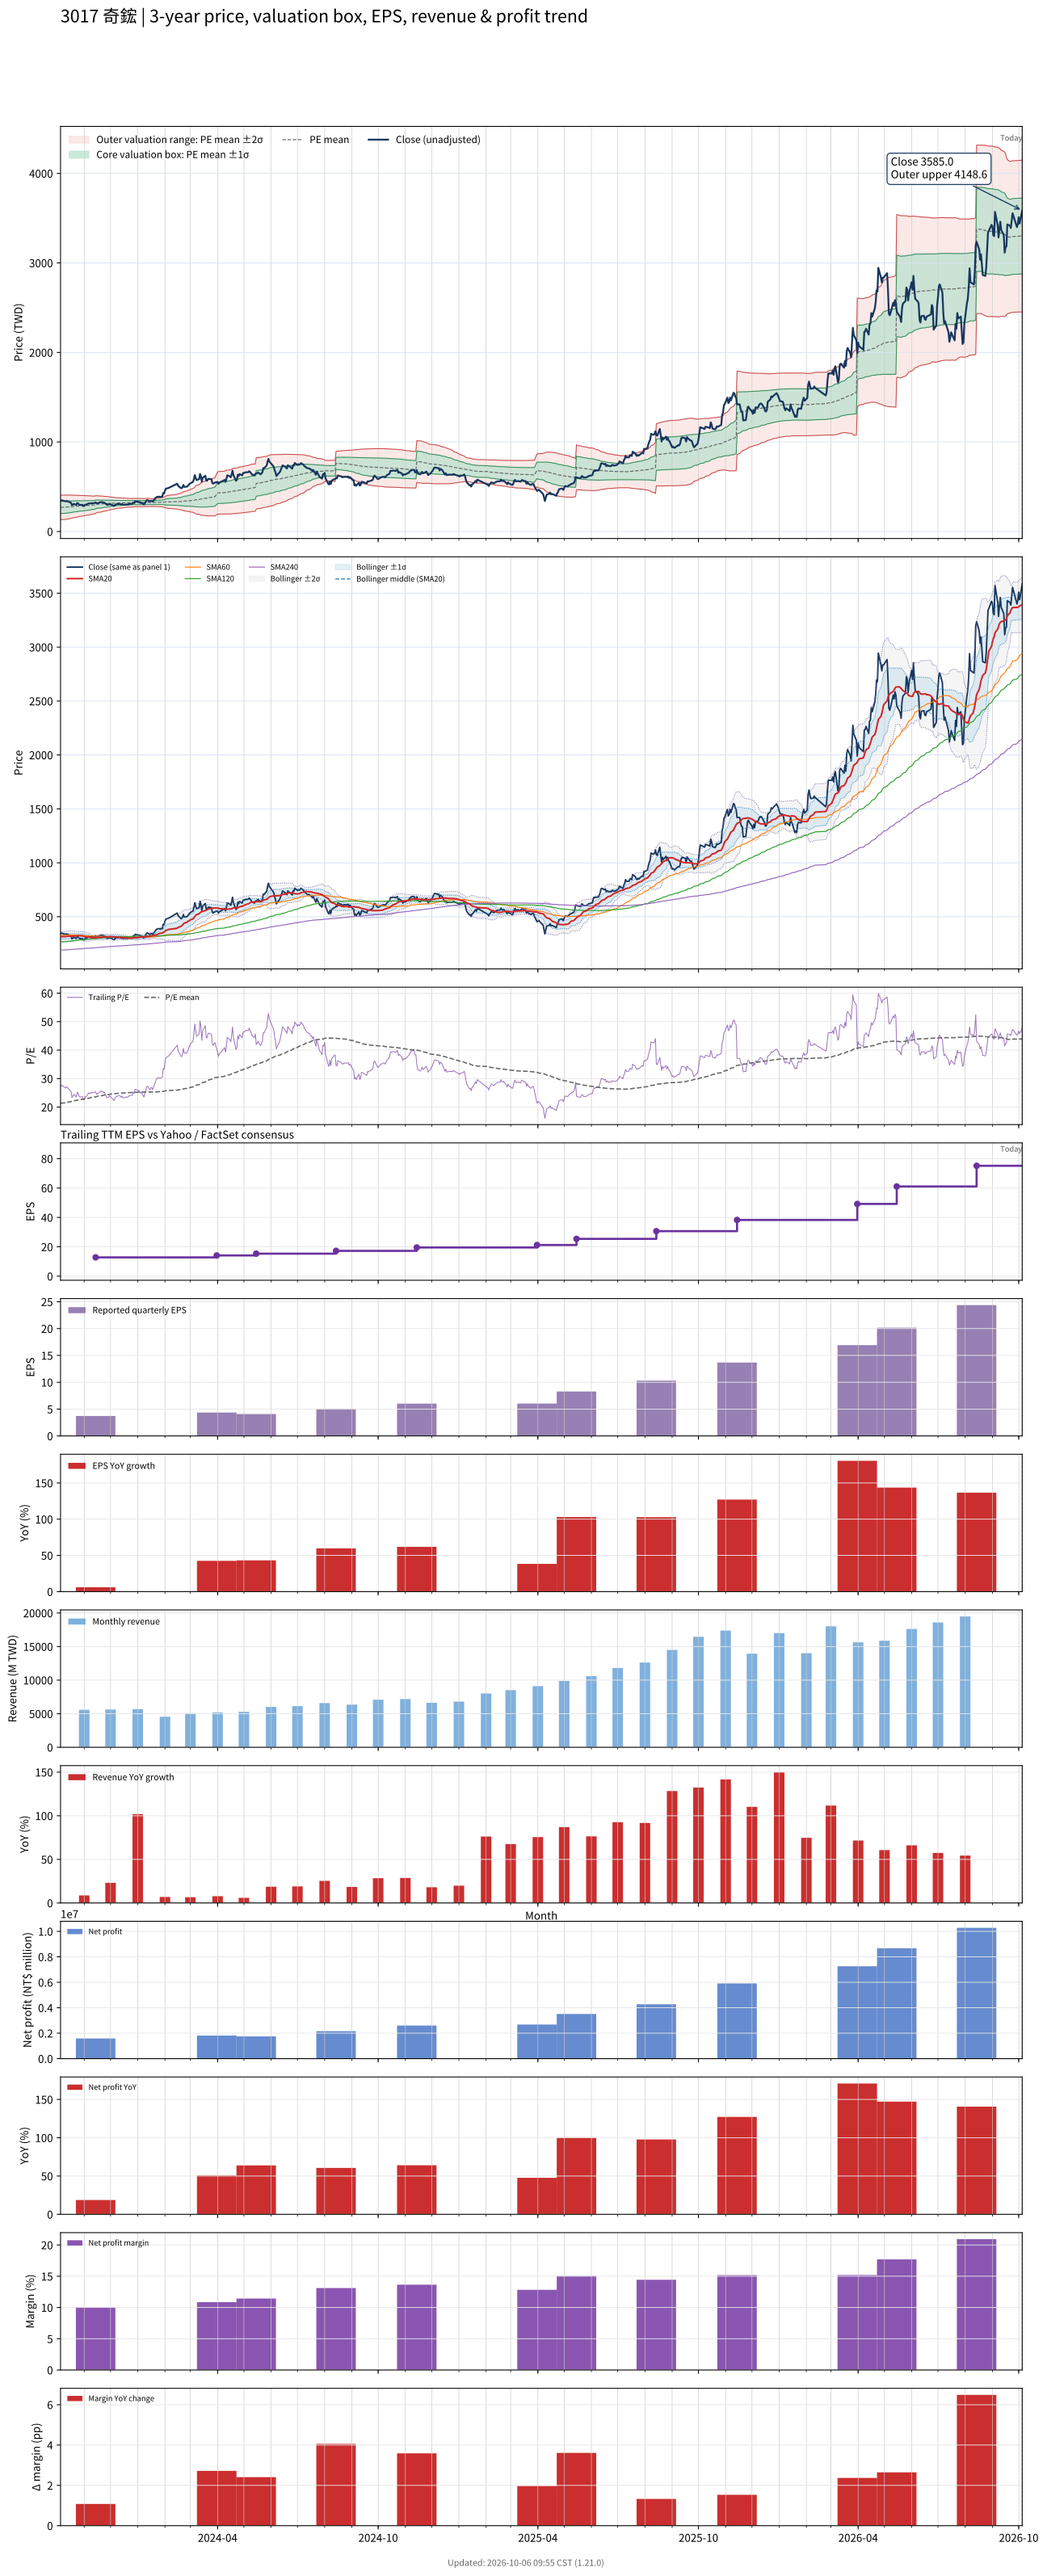

Values plotted in this chart, from the file beside it:
# chart-version: skill-stock-dynamic-val…
date, close, available_date, period_end, eps, ttm_eps, pe, pe_mean, pe_std, price_m2, price_m1, price_mean, price_p1, price_p2, forward_eps, forward_pe, forward_pe_mean, forward_pe_std, forward_price_m2, forward_price_m1, forward_price_mean, forward_price_p1, forward_price_p2, sma20
2023-10-05, 344, 2023-08-14, 2023-06-30, 3.18, 12.6, 27.3, 21.27, 5.433, 131.1, 199.5, 268, 336.4, 404.9, , , , , , , , , , 315.6
2023-10-06, 348.5, 2023-08-14, 2023-06-30, 3.18, 12.6, 27.66, 21.39, 5.41, 133.2, 201.3, 269.5, 337.7, 405.9, , , , , , , , , , 315.9
2023-10-11, 336.5, 2023-08-14, 2023-06-30, 3.18, 12.6, 26.71, 21.5, 5.38, 135.4, 203.1, 270.9, 338.7, 406.5, , , , , , , , , , 315.9
2023-10-12, 342, 2023-08-14, 2023-06-30, 3.18, 12.6, 27.14, 21.62, 5.346, 137.7, 205.1, 272.4, 339.8, 407.1, , , , , , , , , , 317.4
2023-10-13, 337, 2023-08-14, 2023-06-30, 3.18, 12.6, 26.75, 21.74, 5.304, 140.2, 207, 273.9, 340.7, 407.5, , , , , , , , , , 319
2023-10-16, 325.5, 2023-08-14, 2023-06-30, 3.18, 12.6, 25.83, 21.85, 5.249, 143, 209.1, 275.3, 341.4, 407.5, , , , , , , , , , 320.1
2023-10-17, 319.5, 2023-08-14, 2023-06-30, 3.18, 12.6, 25.36, 21.96, 5.182, 146.1, 211.4, 276.7, 342, 407.2, , , , , , , , , , 320.1
2023-10-18, 294, 2023-08-14, 2023-06-30, 3.18, 12.6, 23.33, 22.05, 5.105, 149.2, 213.5, 277.8, 342.2, 406.5, , , , , , , , , , 318.9
2023-10-19, 299, 2023-08-14, 2023-06-30, 3.18, 12.6, 23.73, 22.15, 5.023, 152.5, 215.8, 279.1, 342.3, 405.6, , , , , , , , , , 319.1
2023-10-20, 308.5, 2023-08-14, 2023-06-30, 3.18, 12.6, 24.48, 22.25, 4.946, 155.7, 218, 280.3, 342.7, 405, , , , , , , , , , 320.6
2023-10-23, 297, 2023-08-14, 2023-06-30, 3.18, 12.6, 23.57, 22.34, 4.874, 158.6, 220, 281.4, 342.9, 404.3, , , , , , , , , , 321.4
2023-10-24, 318, 2023-08-14, 2023-06-30, 3.18, 12.6, 25.24, 22.44, 4.811, 161.5, 222.1, 282.7, 343.3, 403.9, , , , , , , , , , 323.4
2023-10-25, 313, 2023-08-14, 2023-06-30, 3.18, 12.6, 24.84, 22.52, 4.754, 164, 223.9, 283.8, 343.7, 403.6, , , , , , , , , , 324.1
2023-10-26, 301.5, 2023-08-14, 2023-06-30, 3.18, 12.6, 23.93, 22.61, 4.687, 166.8, 225.8, 284.9, 343.9, 403, , , , , , , , , , 324.4
2023-10-27, 296.5, 2023-08-14, 2023-06-30, 3.18, 12.6, 23.53, 22.68, 4.634, 169, 227.4, 285.8, 344.2, 402.6, , , , , , , , , , 323.5
2023-10-30, 298.5, 2023-08-14, 2023-06-30, 3.18, 12.6, 23.69, 22.75, 4.586, 171.1, 228.9, 286.7, 344.4, 402.2, , , , , , , , , , 322.4
2023-10-31, 283.5, 2023-08-14, 2023-06-30, 3.18, 12.6, 22.5, 22.81, 4.536, 173.1, 230.3, 287.4, 344.5, 401.7, , , , , , , , , , 319.5
2023-11-01, 285.5, 2023-08-14, 2023-06-30, 3.18, 12.6, 22.66, 22.87, 4.486, 175.1, 231.6, 288.1, 344.7, 401.2, , , , , , , , , , 316.6
2023-11-02, 299.5, 2023-08-14, 2023-06-30, 3.18, 12.6, 23.77, 22.94, 4.43, 177.4, 233.2, 289.1, 344.9, 400.7, , , , , , , , , , 314.6
2023-11-03, 297, 2023-08-14, 2023-06-30, 3.18, 12.6, 23.57, 23.01, 4.367, 179.9, 235, 290, 345, 400, , , , , , , , , , 312.2
2023-11-06, 315, 2023-08-14, 2023-06-30, 3.18, 12.6, 25, 23.1, 4.309, 182.4, 236.7, 291, 345.3, 399.6, , , , , , , , , , 310.8
2023-11-07, 311, 2023-08-14, 2023-06-30, 3.18, 12.6, 24.68, 23.19, 4.222, 185.8, 239, 292.2, 345.4, 398.6, , , , , , , , , , 308.9
2023-11-08, 313, 2023-08-14, 2023-06-30, 3.18, 12.6, 24.84, 23.28, 4.14, 189, 241.2, 293.3, 345.5, 397.6, , , , , , , , , , 307.7
2023-11-09, 316.5, 2023-08-14, 2023-06-30, 3.18, 12.6, 25.12, 23.37, 4.058, 192.2, 243.3, 294.5, 345.6, 396.7, , , , , , , , , , 306.4
2023-11-10, 314.5, 2023-08-14, 2023-06-30, 3.18, 12.6, 24.96, 23.45, 3.984, 195.1, 245.3, 295.5, 345.7, 395.9, , , , , , , , , , 305.3
2023-11-13, 318.5, 2023-08-14, 2023-06-30, 3.18, 12.6, 25.28, 23.54, 3.905, 198.2, 247.4, 296.6, 345.8, 395, , , , , , , , , , 305
2023-11-14, 325, 2023-11-14, 2023-09-30, 3.72, 12.81, 25.37, 23.63, 3.82, 204.9, 253.8, 302.7, 351.7, 400.6, , , , , , , , , , 305.2
2023-11-15, 313.5, 2023-11-14, 2023-09-30, 3.72, 12.81, 24.47, 23.71, 3.728, 208.3, 256, 303.8, 351.5, 399.3, , , , , , , , , , 306.2
2023-11-16, 316, 2023-11-14, 2023-09-30, 3.72, 12.81, 24.67, 23.8, 3.641, 211.5, 258.2, 304.8, 351.5, 398.1, , , , , , , , , , 307.1
2023-11-17, 318, 2023-11-14, 2023-09-30, 3.72, 12.81, 24.82, 23.87, 3.566, 214.4, 260.1, 305.8, 351.5, 397.1, , , , , , , , , , 307.6
2023-11-20, 329.5, 2023-11-14, 2023-09-30, 3.72, 12.81, 25.72, 23.95, 3.507, 216.9, 261.8, 306.8, 351.7, 396.6, , , , , , , , , , 309.2
2023-11-21, 327, 2023-11-14, 2023-09-30, 3.72, 12.81, 25.53, 24.02, 3.441, 219.6, 263.6, 307.7, 351.8, 395.9, , , , , , , , , , 309.6
2023-11-22, 327, 2023-11-14, 2023-09-30, 3.72, 12.81, 25.53, 24.1, 3.365, 222.5, 265.6, 308.7, 351.8, 395, , , , , , , , , , 310.3
2023-11-23, 320, 2023-11-14, 2023-09-30, 3.72, 12.81, 24.98, 24.18, 3.278, 225.7, 267.7, 309.7, 351.7, 393.7, , , , , , , , , , 311.2
2023-11-24, 322.5, 2023-11-14, 2023-09-30, 3.72, 12.81, 25.18, 24.25, 3.203, 228.6, 269.6, 310.6, 351.7, 392.7, , , , , , , , , , 312.6
2023-11-27, 298, 2023-11-14, 2023-09-30, 3.72, 12.81, 23.26, 24.31, 3.116, 231.6, 271.5, 311.4, 351.3, 391.2, , , , , , , , , , 312.5
2023-11-28, 300.5, 2023-11-14, 2023-09-30, 3.72, 12.81, 23.46, 24.37, 3.021, 234.8, 273.5, 312.2, 350.9, 389.6, , , , , , , , , , 313.4
2023-11-29, 301, 2023-11-14, 2023-09-30, 3.72, 12.81, 23.5, 24.43, 2.928, 237.9, 275.5, 313, 350.5, 388, , , , , , , , , , 314.1
2023-11-30, 308, 2023-11-14, 2023-09-30, 3.72, 12.81, 24.04, 24.49, 2.839, 241, 277.4, 313.8, 350.1, 386.5, , , , , , , , , , 314.6
2023-12-01, 302.5, 2023-11-14, 2023-09-30, 3.72, 12.81, 23.61, 24.56, 2.731, 244.6, 279.6, 314.6, 349.6, 384.5, , , , , , , , , , 314.9
2023-12-04, 290.5, 2023-11-14, 2023-09-30, 3.72, 12.81, 22.68, 24.61, 2.64, 247.6, 281.4, 315.2, 349, 382.8, , , , , , , , , , 313.6
2023-12-05, 286, 2023-11-14, 2023-09-30, 3.72, 12.81, 22.33, 24.66, 2.539, 250.8, 283.3, 315.8, 348.4, 380.9, , , , , , , , , , 312.4
2023-12-06, 296.5, 2023-11-14, 2023-09-30, 3.72, 12.81, 23.15, 24.7, 2.457, 253.5, 285, 316.4, 347.9, 379.4, , , , , , , , , , 311.6
2023-12-07, 301.5, 2023-11-14, 2023-09-30, 3.72, 12.81, 23.54, 24.75, 2.378, 256.1, 286.6, 317, 347.5, 378, , , , , , , , , , 310.8
2023-12-08, 304.5, 2023-11-14, 2023-09-30, 3.72, 12.81, 23.77, 24.79, 2.319, 258.1, 287.8, 317.6, 347.3, 377, , , , , , , , , , 310.3
2023-12-11, 308, 2023-11-14, 2023-09-30, 3.72, 12.81, 24.04, 24.83, 2.273, 259.8, 288.9, 318, 347.1, 376.3, , , , , , , , , , 309.8
2023-12-12, 306.5, 2023-11-14, 2023-09-30, 3.72, 12.81, 23.93, 24.86, 2.237, 261.1, 289.8, 318.4, 347.1, 375.7, , , , , , , , , , 308.9
2023-12-13, 300.5, 2023-11-14, 2023-09-30, 3.72, 12.81, 23.46, 24.88, 2.198, 262.5, 290.6, 318.8, 346.9, 375.1, , , , , , , , , , 308.2
2023-12-14, 306, 2023-11-14, 2023-09-30, 3.72, 12.81, 23.89, 24.92, 2.152, 264, 291.6, 319.2, 346.7, 374.3, , , , , , , , , , 307.7
2023-12-15, 298, 2023-11-14, 2023-09-30, 3.72, 12.81, 23.26, 24.94, 2.109, 265.5, 292.5, 319.5, 346.5, 373.6, , , , , , , , , , 306.7
2023-12-18, 299.5, 2023-11-14, 2023-09-30, 3.72, 12.81, 23.38, 24.98, 2.036, 267.9, 293.9, 320, 346.1, 372.2, , , , , , , , , , 305.2
2023-12-19, 302.5, 2023-11-14, 2023-09-30, 3.72, 12.81, 23.61, 25.02, 1.972, 270, 295.2, 320.5, 345.7, 371, , , , , , , , , , 304
2023-12-20, 299.5, 2023-11-14, 2023-09-30, 3.72, 12.81, 23.38, 25.05, 1.916, 271.8, 296.3, 320.9, 345.4, 370, , , , , , , , , , 302.6
2023-12-21, 301.5, 2023-11-14, 2023-09-30, 3.72, 12.81, 23.54, 25.07, 1.896, 272.5, 296.8, 321.1, 345.4, 369.6, , , , , , , , , , 301.7
2023-12-22, 307, 2023-11-14, 2023-09-30, 3.72, 12.81, 23.97, 25.07, 1.892, 272.7, 296.9, 321.1, 345.4, 369.6, , , , , , , , , , 300.9
2023-12-25, 309.5, 2023-11-14, 2023-09-30, 3.72, 12.81, 24.16, 25.08, 1.887, 272.9, 297.1, 321.2, 345.4, 369.6, , , , , , , , , , 301.5
2023-12-26, 311, 2023-11-14, 2023-09-30, 3.72, 12.81, 24.28, 25.09, 1.873, 273.5, 297.4, 321.4, 345.4, 369.4, , , , , , , , , , 302
2023-12-27, 324.5, 2023-11-14, 2023-09-30, 3.72, 12.81, 25.33, 25.12, 1.849, 274.4, 298.1, 321.8, 345.5, 369.2, , , , , , , , , , 303.2
2023-12-28, 318, 2023-11-14, 2023-09-30, 3.72, 12.81, 24.82, 25.15, 1.82, 275.5, 298.8, 322.2, 345.5, 368.8, , , , , , , , , , 303.7
... 668 more rows
